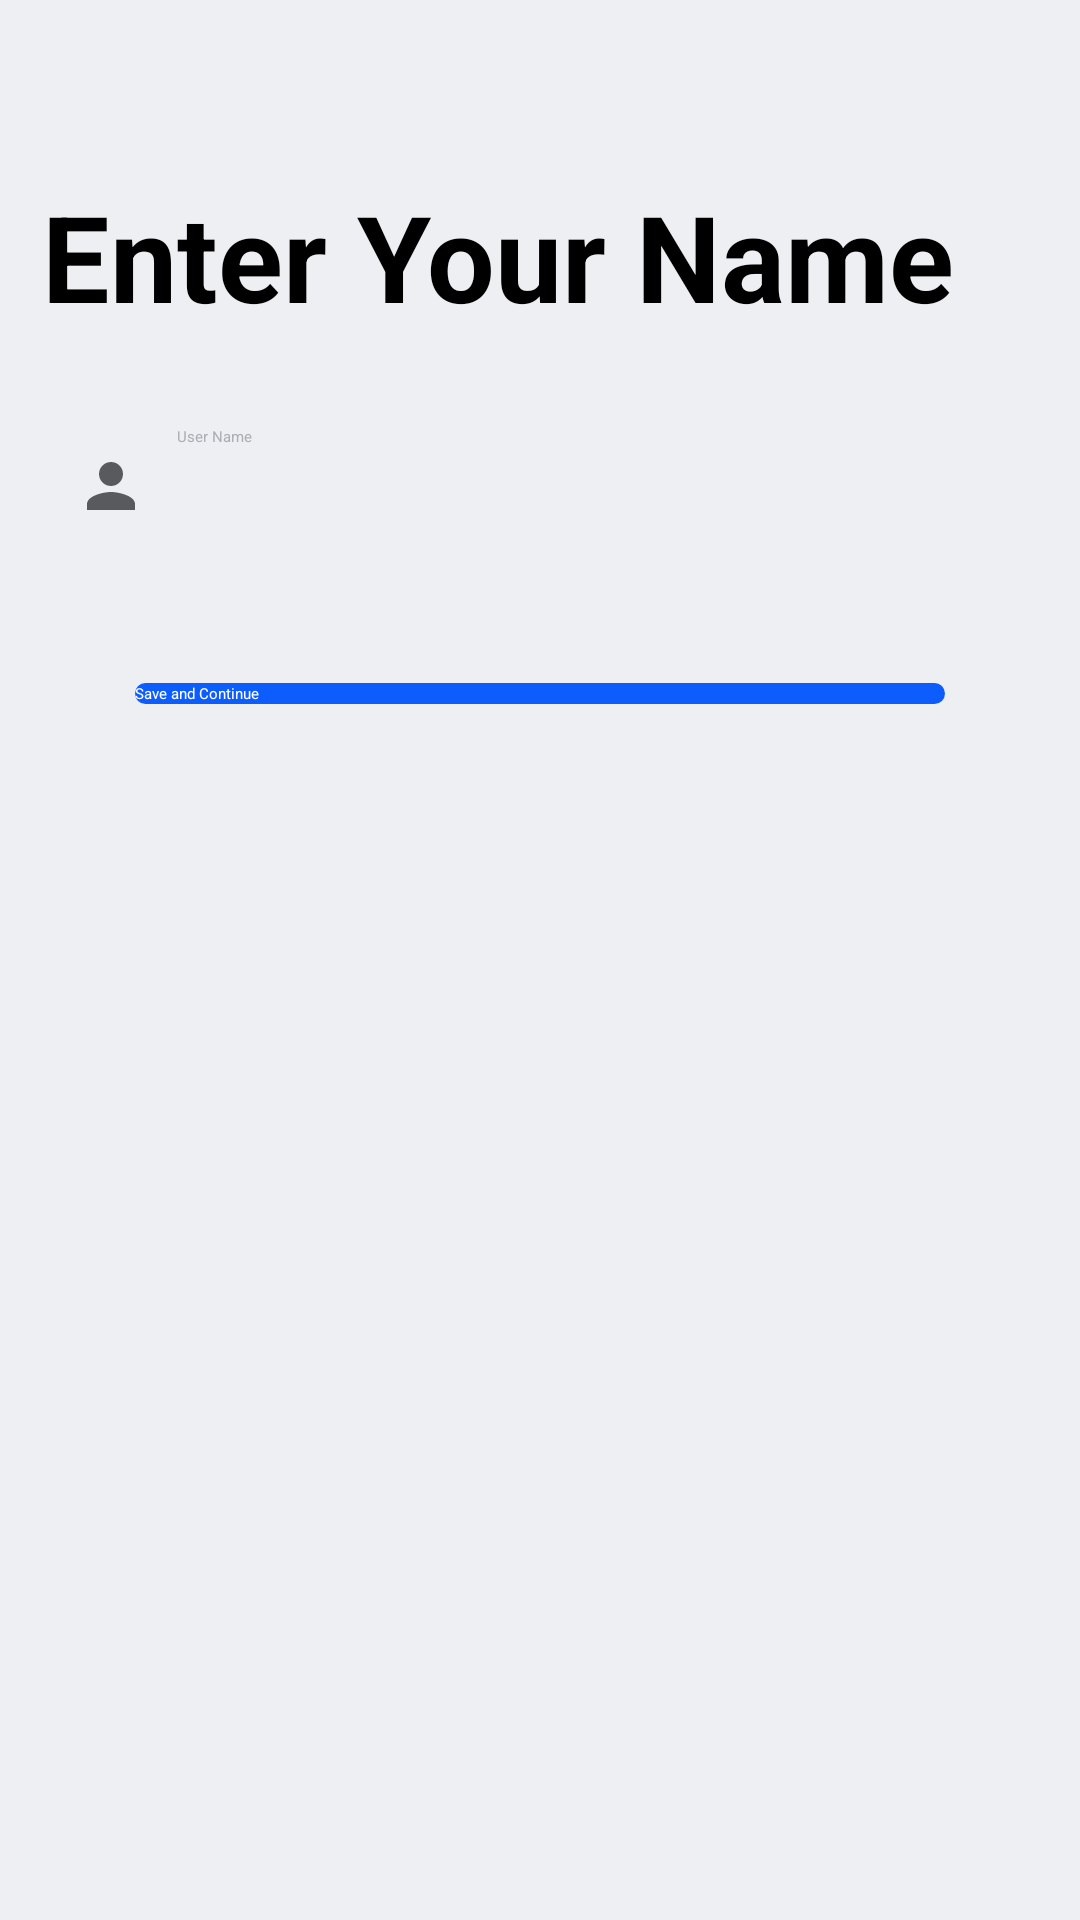

Produce the Android XML layout that renders to this screen, including the resource entries it uses.
<!-- AndroidManifest.xml: application theme Theme.ProjectY -->
<!-- res/layout/activity_add_name.xml -->
<?xml version="1.0" encoding="utf-8"?>
<androidx.constraintlayout.widget.ConstraintLayout xmlns:android="http://schemas.android.com/apk/res/android"
    xmlns:app="http://schemas.android.com/apk/res-auto"
    xmlns:tools="http://schemas.android.com/tools"
    android:layout_width="match_parent"
    android:background="@color/white_bg"
    android:layout_height="match_parent"
    tools:context=".add_name">
    <TextView
        android:id="@+id/textView2"
        android:layout_width="wrap_content"
        android:layout_height="wrap_content"
        android:text="Enter Your Name"
        android:textColor="@color/black"
        android:textSize="40dp"
        android:textStyle="bold"
        app:layout_constraintBottom_toBottomOf="parent"
        app:layout_constraintEnd_toEndOf="parent"
        app:layout_constraintHorizontal_bias="0.25"
        app:layout_constraintStart_toStartOf="parent"
        app:layout_constraintTop_toTopOf="parent"
        app:layout_constraintVertical_bias="0.1">

    </TextView>

    <EditText
        android:id="@+id/editText"
        android:layout_width="0dp"
        android:layout_height="40dp"

        android:layout_marginTop="30dp"
        android:background="@drawable/button_shape"
        android:drawableStart="@drawable/ic_baseline_person_24"
        android:drawablePadding="10dp"
        android:hint="User Name"
        android:layout_marginLeft="25dp"
        android:layout_marginRight="25dp"
        android:textColor="@color/black"
        android:textColorHint="#abaeb3"
        app:layout_constraintEnd_toEndOf="parent"
        app:layout_constraintStart_toStartOf="parent"
        app:layout_constraintTop_toBottomOf="@+id/textView2">

    </EditText>

    <androidx.appcompat.widget.AppCompatButton
        android:id="@+id/appCompatButton"
        android:layout_width="0dp"
        android:layout_height="wrap_content"
        android:layout_marginLeft="20dp"
        android:layout_marginRight="20dp"
        android:background="@drawable/button_shape_2"
        android:text="Save and Continue"
        android:textColor="@color/white"
        app:layout_constraintBottom_toBottomOf="parent"
        app:layout_constraintEnd_toEndOf="@+id/editText"
        app:layout_constraintStart_toStartOf="@+id/editText"
        app:layout_constraintTop_toBottomOf="@+id/editText"
        app:layout_constraintVertical_bias="0.101">

    </androidx.appcompat.widget.AppCompatButton>
</androidx.constraintlayout.widget.ConstraintLayout>
<!-- resources referenced by this layout -->
<resources>
  <color name="black">#FF000000</color>
  <color name="white">#FFFFFFFF</color>
  <color name="white_bg">#edeff2</color>
  <!-- drawable button_shape_2 (drawable) -->
  <?xml version="1.0" encoding="utf-8"?>
  <shape xmlns:android="http://schemas.android.com/apk/res/android">
      <solid android:color="@color/blue_bg"/>
      <corners android:radius="20dp"/>
  </shape>
  <!-- drawable ic_baseline_person_24 (drawable) -->
  <vector android:height="24dp" android:tint="#585A5E"
      android:viewportHeight="24" android:viewportWidth="24"
      android:width="24dp" xmlns:android="http://schemas.android.com/apk/res/android">
      <path android:fillColor="@android:color/white" android:pathData="M12,12c2.21,0 4,-1.79 4,-4s-1.79,-4 -4,-4 -4,1.79 -4,4 1.79,4 4,4zM12,14c-2.67,0 -8,1.34 -8,4v2h16v-2c0,-2.66 -5.33,-4 -8,-4z"/>
  </vector>
  <style name="Theme.ProjectY" parent="Theme.AppCompat.DayNight.NoActionBar">
          
          <item name="colorPrimary">@color/purple_500</item>
          <item name="colorPrimaryVariant">@color/purple_700</item>
          <item name="colorOnPrimary">@color/white</item>
          
          <item name="colorSecondary">@color/teal_200</item>
          <item name="colorSecondaryVariant">@color/teal_700</item>
          <item name="colorOnSecondary">@color/black</item>
          
          <item name="android:statusBarColor">@color/blue_bg</item>
          
      </style>
  <color name="blue_bg">#0d5dfc</color>
  <color name="purple_500">#FF6200EE</color>
  <color name="purple_700">#FF3700B3</color>
  <color name="teal_200">#FF03DAC5</color>
  <color name="teal_700">#FF018786</color>
</resources>
